The GitHub repository pelirrojo725/puck_visualization-1 contains a labelled image folder "model_data" with 3 categories: empty, straight, tilted. Examples follow, each with its label.

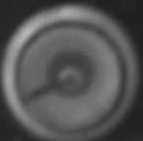
Label: straight

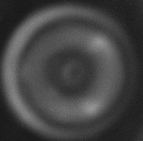
Label: straight

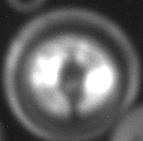
Label: tilted

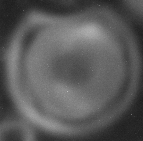
Label: straight

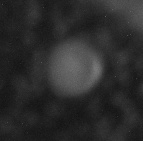
Label: empty

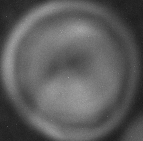
Label: straight
